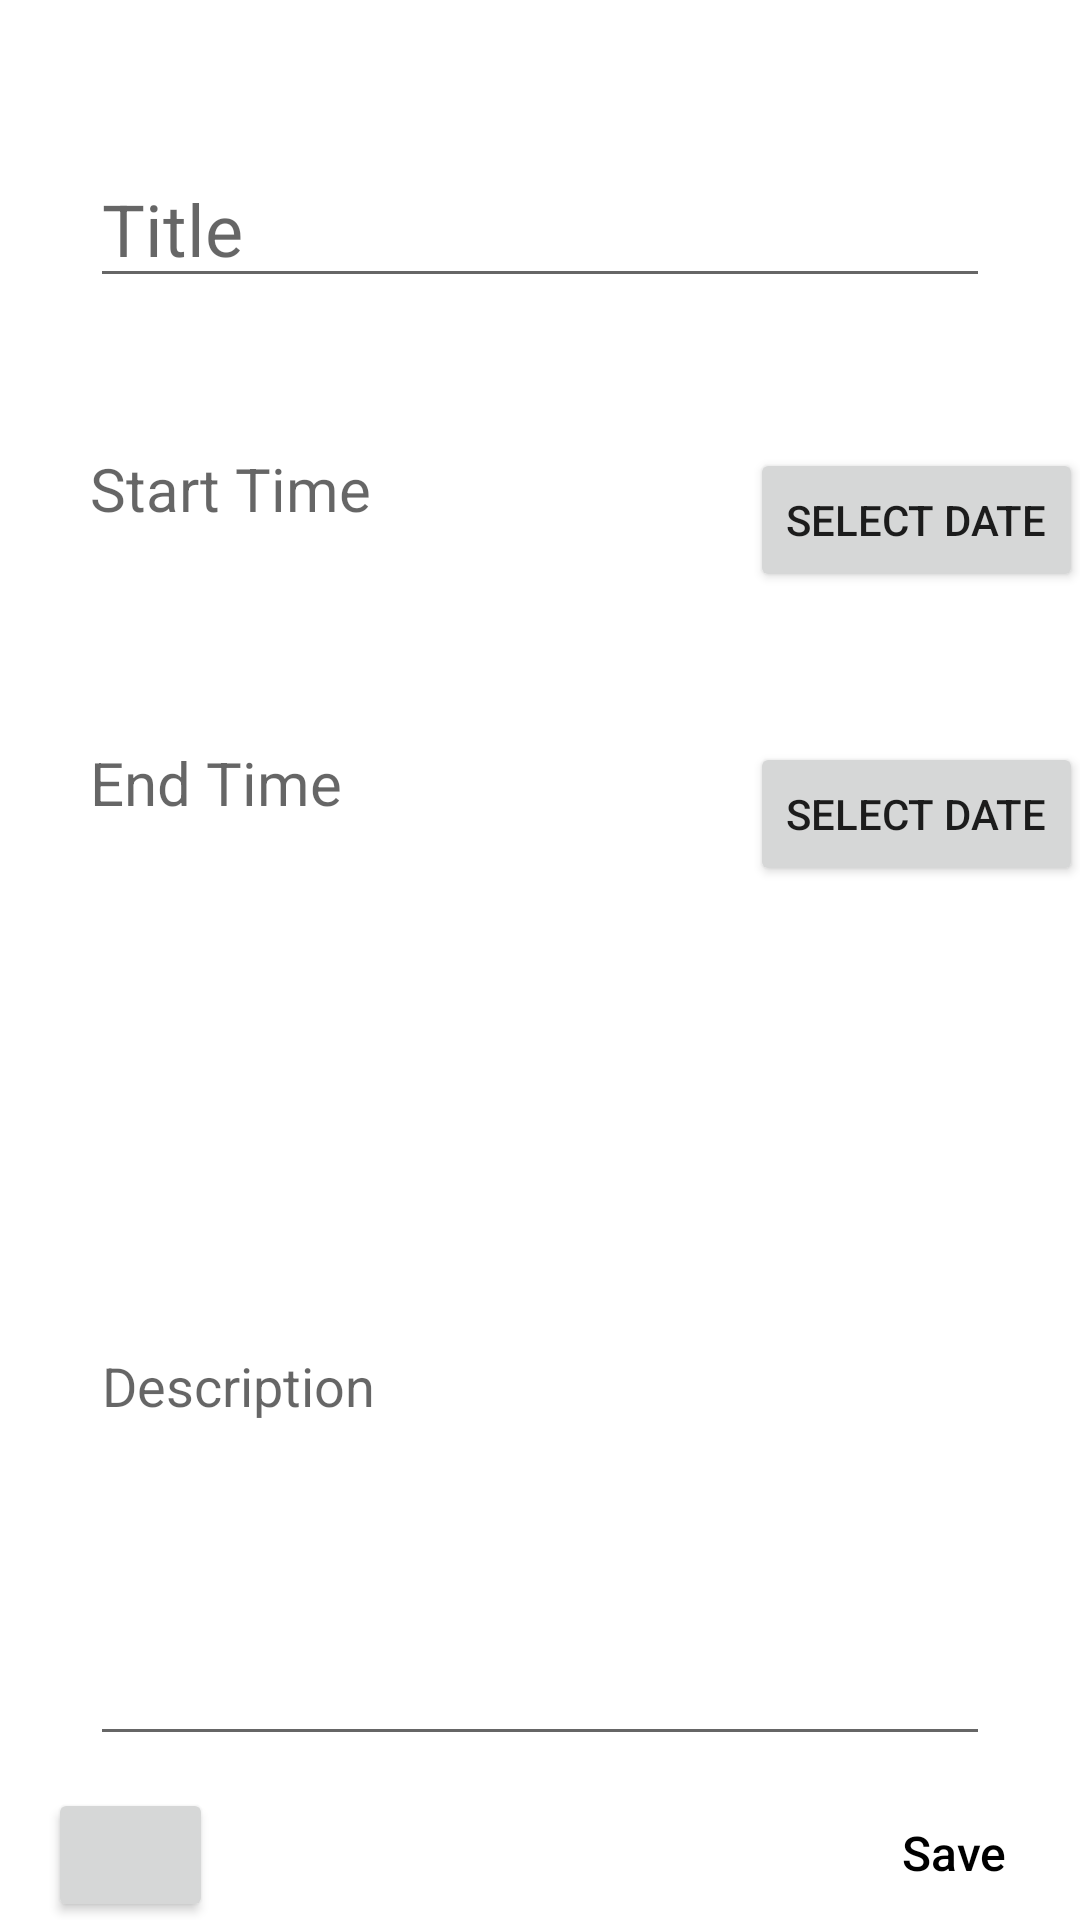

Layout XML and referenced resources for this Android screen:
<!-- AndroidManifest.xml: application theme Theme.TODOAppSQLite -->
<!-- res/layout/activity_add_task.xml -->
<?xml version="1.0" encoding="utf-8"?>
<LinearLayout xmlns:android="http://schemas.android.com/apk/res/android"
    xmlns:app="http://schemas.android.com/apk/res-auto"
    android:layout_width="match_parent"
    android:layout_height="match_parent"
    android:orientation="vertical">

    <EditText
        android:id="@+id/editTextTitle"
        android:layout_width="match_parent"
        android:layout_height="wrap_content"
        android:layout_marginHorizontal="30sp"
        android:layout_marginVertical="50sp"
        android:hint="Title"
        android:textSize="24sp" />

    <androidx.constraintlayout.widget.ConstraintLayout
        android:layout_width="match_parent"
        android:layout_height="wrap_content">

        <TextView
            android:id="@+id/editTextStart"
            android:layout_width="wrap_content"
            android:layout_height="match_parent"
            android:layout_marginStart="30sp"
            android:hint="Start Time"
            android:textSize="20sp"
            app:layout_constraintStart_toStartOf="parent"
            app:layout_constraintTop_toTopOf="parent" />

        <Button
            android:id="@+id/buttonStart"
            android:layout_width="wrap_content"
            android:layout_height="wrap_content"
            android:layout_marginStart="250dp"
            android:text="SELECT DATE"
            app:layout_constraintStart_toStartOf="parent"
            app:layout_constraintTop_toTopOf="parent" />
    </androidx.constraintlayout.widget.ConstraintLayout>

    <androidx.constraintlayout.widget.ConstraintLayout
        android:layout_width="match_parent"
        android:layout_height="wrap_content"
        android:layout_marginTop="50sp">

        <TextView
            android:id="@+id/editTextEnd"
            android:layout_width="wrap_content"
            android:layout_height="match_parent"
            android:layout_marginStart="30sp"
            android:hint="End Time"
            android:textSize="20sp"
            app:layout_constraintStart_toStartOf="parent"
            app:layout_constraintTop_toTopOf="parent" />

        <Button
            android:id="@+id/buttonEnd"
            android:layout_width="wrap_content"
            android:layout_height="wrap_content"
            android:layout_marginStart="250dp"
            android:text="SELECT DATE"
            app:layout_constraintStart_toStartOf="parent"
            app:layout_constraintTop_toTopOf="parent" />
    </androidx.constraintlayout.widget.ConstraintLayout>

    <EditText
        android:id="@+id/editTextDescription"
        android:layout_width="match_parent"
        android:layout_height="250dp"
        android:layout_marginHorizontal="30sp"
        android:layout_marginTop="40dp"
        android:hint="Description" />

    <LinearLayout
        android:layout_marginTop="10sp"
        android:layout_width="match_parent"
        android:layout_height="wrap_content">
        <Button
            android:id="@+id/buttonDelete"
            android:layout_width="55dp"
            android:layout_height="wrap_content"
            android:layout_marginStart="16sp"
            app:icon="@drawable/ic_baseline_delete_24" />
        <Button
            android:id="@+id/buttonSave"
            android:layout_width="wrap_content"
            android:layout_height="wrap_content"
            android:layout_marginStart="225dp"
            android:layout_marginEnd="20sp"
            android:background="@android:color/transparent"
            android:text="Save"
            android:textAllCaps="false"
            android:textColor="@android:color/black"
            android:textSize="16sp" />
    </LinearLayout>

</LinearLayout>
<!-- resources referenced by this layout -->
<resources>
  <style name="Theme.TODOAppSQLite" parent="Theme.MaterialComponents.DayNight.DarkActionBar">
          
          <item name="colorPrimary">@color/purple_500</item>
          <item name="colorPrimaryVariant">@color/purple_700</item>
          <item name="colorOnPrimary">@color/white</item>
          
          <item name="colorSecondary">@color/teal_200</item>
          <item name="colorSecondaryVariant">@color/teal_700</item>
          <item name="colorOnSecondary">@color/black</item>
          
          <item name="android:statusBarColor" tools:targetApi="l">?attr/colorPrimaryVariant</item>
          
      </style>
  <!-- not gathered from this repository: default colours our renderer supplied (Android Studio template values) -->
  <color name="purple_500">#FF6200EE</color>
  <color name="purple_700">#FF3700B3</color>
  <color name="teal_200">#FF03DAC5</color>
  <color name="teal_700">#FF018786</color>
  <color name="black">#FF000000</color>
  <color name="white">#FFFFFFFF</color>
</resources>
